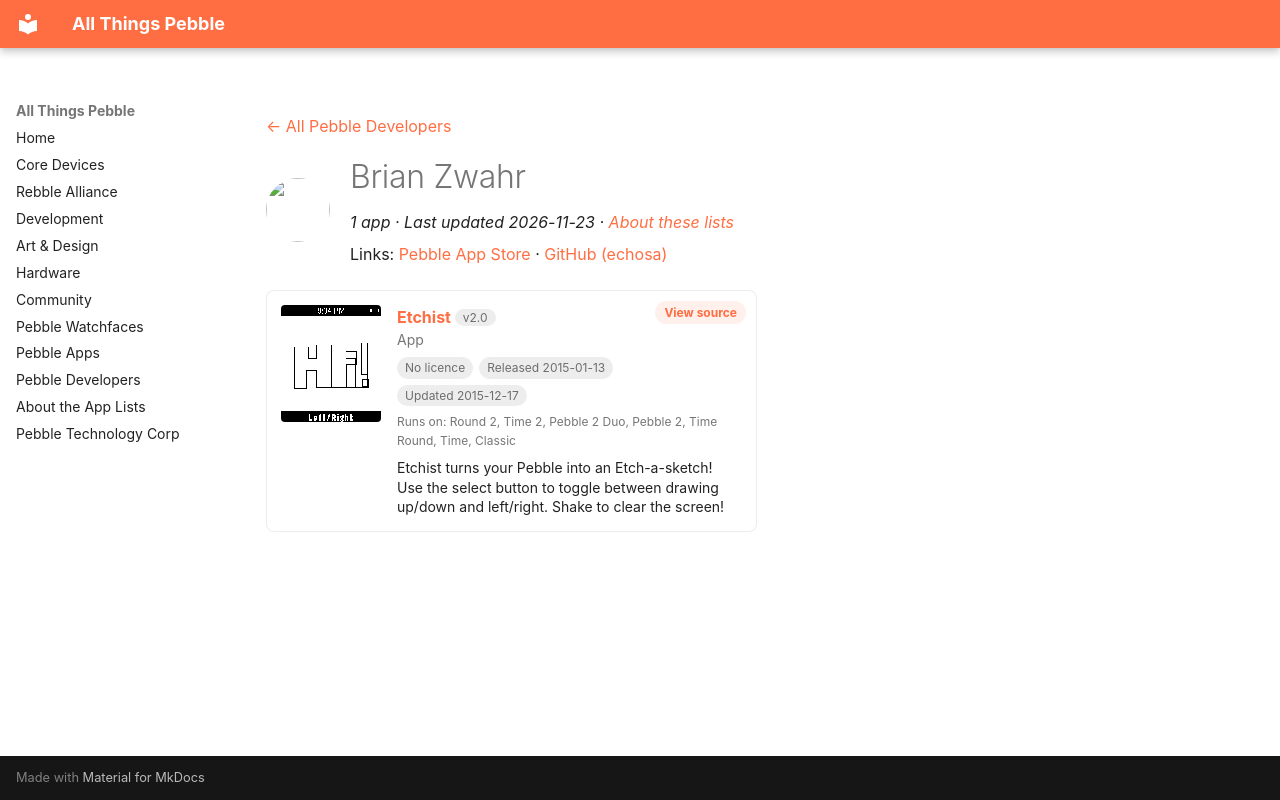

repository: saltedlolly/all-things-pebble · page: developers/brian-zwahr.html · generator: mkdocs

---
title: "Brian Zwahr"
hide:
  - toc
---

<!-- Generated by scripts/update_app_directory.py: do not edit by hand -->
[← All Pebble Developers](../developers.md)

<div class="dev-header" markdown>
<img class="dev-avatar" src="https://github.com/echosa.png?size=128" alt="" width="64" height="64" loading="lazy" onerror="this.remove()">
<div class="dev-intro" markdown>

# Brian Zwahr

*1 app · Last updated 2026-11-23 · [About these lists](../about-app-lists.md)*

Links: [Pebble App Store](https://apps.repebble.com/apps/dev/brian-zwahr_54a44752ea825781c10000c4) · [GitHub (echosa)](https://github.com/echosa)

</div>
</div>

<div class="app-grid dev-apps" data-search-exclude>
<div class="app-card" data-type="watchapp" data-title="etchist" data-released="2015-01-13" data-updated="2015-12-17">
<a class="app-shot" href="https://apps.repebble.com/54b49f22daa5498e85000006" data-search-exclude><img src="../images/apps/54b49f22daa5498e85000006.png" alt="Etchist" loading="lazy"></a>
<div class="app-info">
<h2 class="app-name" id="app-54b49f22daa5498e85000006"><a href="https://apps.repebble.com/54b49f22daa5498e85000006">Etchist</a> <span class="app-version" title="Latest version" data-search-exclude>v2.0</span></h2>
<a class="app-source" href="https://github.com/echosa/Etchist" title="Source code" data-search-exclude>View source</a>
<div class="app-dev">App</div>
<div class="app-tags" data-search-exclude><span class="app-licence app-licence--none" title="Licence">No licence</span> <span title="First published in the app store">Released 2015-01-13</span> <span title="Latest release in the app store">Updated 2015-12-17</span></div>
<div class="app-watches" title="Supported watches" data-search-exclude>Runs on: Round 2, Time 2, Pebble 2 Duo, Pebble 2, Time Round, Time, Classic</div>
<p class="app-desc">Etchist turns your Pebble into an Etch-a-sketch! Use the select button to toggle between drawing up/down and left/right. Shake to clear the screen!</p>
</div>
</div>
</div>
